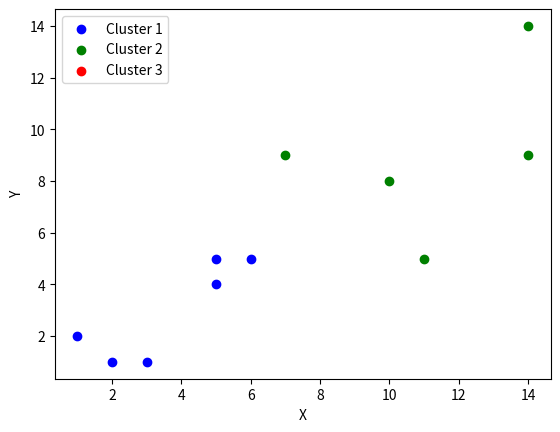

Write the Python code that produced this figure.
from collections import defaultdict
from random import uniform
from math import sqrt
import matplotlib.pyplot as plt

def point_avg(points):
    dimensions = len(points[0])
    new_center = []

    for dimension in range(dimensions):
        dim_sum = 0
        for p in points:
            dim_sum += p[dimension]

        new_center.append(dim_sum / float(len(points)))

    return new_center

def update_centers(data_set, assignments):
    new_means = defaultdict(list)
    centers = []
    for assignment, point in zip(assignments, data_set):
        new_means[assignment].append(point)
        
    for points in new_means.values():
        centers.append(point_avg(points))

    return centers

def assign_points(data_points, centers):
    assignments = []
    for point in data_points:
        shortest = float('inf')
        shortest_index = 0
        for i in range(len(centers)):
            val = distance(point, centers[i])
            if val < shortest:
                shortest = val
                shortest_index = i
        assignments.append(shortest_index)
    return assignments

def distance(a, b):
    dimensions = len(a)
    _sum = 0
    for dimension in range(dimensions):
        difference_sq = (a[dimension] - b[dimension]) ** 2
        _sum += difference_sq
    return sqrt(_sum)

def generate_k(data_set, k):
    centers = []
    dimensions = len(data_set[0])
    min_max = defaultdict(int)

    for point in data_set:
        for i in range(dimensions):
            val = point[i]
            min_key = 'min_%d' % i
            max_key = 'max_%d' % i
            if min_key not in min_max or val < min_max[min_key]:
                min_max[min_key] = val
            if max_key not in min_max or val > min_max[max_key]:
                min_max[max_key] = val

    for _k in range(k):
        rand_point = []
        for i in range(dimensions):
            min_val = min_max['min_%d' % i]
            max_val = min_max['max_%d' % i]
            
            rand_point.append(uniform(min_val, max_val))

        centers.append(rand_point)

    return centers

def k_means(dataset, k):
    k_points = generate_k(dataset, k)
    assignments = assign_points(dataset, k_points)
    old_assignments = None
    while assignments != old_assignments:
        new_centers = update_centers(dataset, assignments)
        old_assignments = assignments
        assignments = assign_points(dataset, new_centers)
    return list(zip(assignments, dataset))

def plot_clusters(clusters):
    colors = ['b', 'g', 'r', 'c', 'm', 'y', 'k']

    for i, cluster in enumerate(clusters):
        x = [point[0] for point in cluster]
        y = [point[1] for point in cluster]
        plt.scatter(x, y, c=colors[i % len(colors)], label=f'Cluster {i+1}')

    plt.xlabel('X')
    plt.ylabel('Y')
    plt.legend()
    plt.show()

# Example usage

points = [
    [1, 2],
    [2, 1],
    [3, 1],
    [5, 4],
    [5, 5],
    [6, 5],
    [10, 8],
    [7, 9],
    [11, 5],
    [14, 9],
    [14, 14],
]

result = k_means(points, 3)
clusters = [[] for _ in range(3)]

for assignment, point in result:
    clusters[assignment].append(point)

plot_clusters(clusters)
